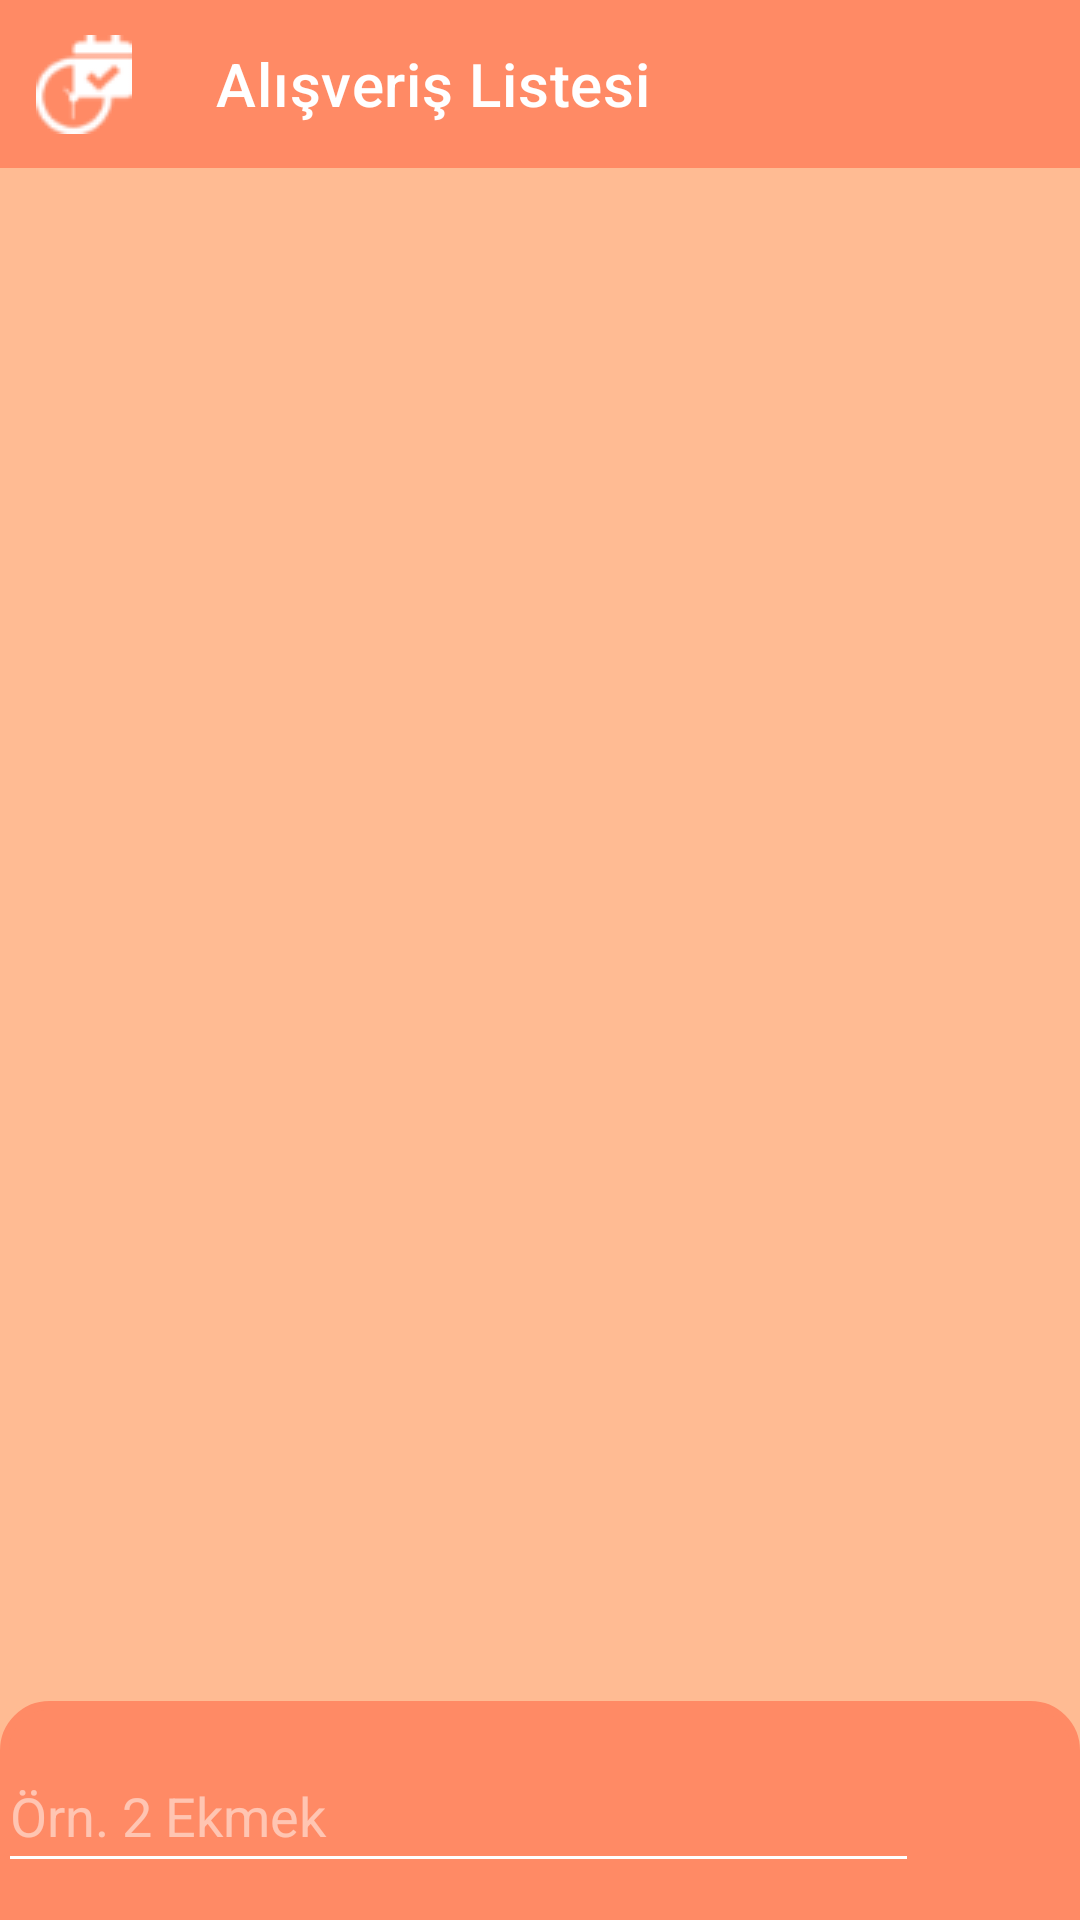

Produce the Android XML layout that renders to this screen, including the resource entries it uses.
<!-- AndroidManifest.xml: application theme Theme.A -->
<!-- res/layout/activity_shooping.xml -->
<?xml version="1.0" encoding="utf-8"?>
<layout xmlns:tools="http://schemas.android.com/tools"
    xmlns:android="http://schemas.android.com/apk/res/android"
    xmlns:app="http://schemas.android.com/apk/res-auto">
<androidx.constraintlayout.widget.ConstraintLayout
    android:layout_width="match_parent"
    android:layout_height="match_parent"
    tools:context=".shooping.ShoopingActivity"
    android:background="@color/primaryLightColor">

    <androidx.appcompat.widget.Toolbar
        app:title="Alışveriş Listesi"
        app:titleTextColor="@color/primaryTextColor"
        app:navigationIcon="@drawable/calendarlogotoolbar"
        android:id="@+id/shop_toolbar"
        android:layout_width="0dp"
        android:layout_height="wrap_content"
        android:background="?attr/colorPrimary"
        android:minHeight="?attr/actionBarSize"
        android:theme="?attr/actionBarTheme"
        app:layout_constraintEnd_toEndOf="parent"
        app:layout_constraintStart_toStartOf="parent"
        app:layout_constraintTop_toTopOf="parent" />

    <androidx.recyclerview.widget.RecyclerView
        android:id="@+id/shoopingRecyclerView"
        android:layout_width="0dp"
        android:layout_height="0dp"
        app:layout_constraintBottom_toTopOf="@+id/constraintLayout"
        app:layout_constraintEnd_toEndOf="parent"
        app:layout_constraintStart_toStartOf="parent"
        app:layout_constraintTop_toBottomOf="@+id/shop_toolbar" />

    <androidx.constraintlayout.widget.ConstraintLayout
        android:id="@+id/constraintLayout"
        android:layout_width="0dp"
        android:layout_height="73dp"
        android:background="@drawable/shooping_add_bg"
        app:layout_constraintBottom_toBottomOf="parent"
        app:layout_constraintEnd_toEndOf="parent"
        app:layout_constraintStart_toStartOf="parent">

        <EditText
            android:id="@+id/shooping_add_edittext"
            android:layout_width="307dp"
            android:layout_height="48dp"
            android:layout_marginStart="25dp"
            android:autofillHints=""
            android:backgroundTint="#FFFFFF"
            android:ems="10"
            android:hint="@string/rn_2_ekmek"
            android:inputType="textPersonName"
            android:textColor="@color/primaryTextColor"
            android:textColorHint="#80FFFFFF"
            app:layout_constraintBottom_toBottomOf="parent"
            app:layout_constraintEnd_toStartOf="@+id/shooping_add_button"
            app:layout_constraintStart_toStartOf="parent"
            app:layout_constraintTop_toTopOf="parent" />

        <ImageButton
            android:id="@+id/shooping_add_button"
            android:layout_width="64dp"
            android:layout_height="64dp"
            android:layout_marginEnd="16dp"
            android:background="#00FFFFFF"
            android:contentDescription="@string/al_veri_listesi"
            app:layout_constraintBottom_toBottomOf="parent"
            app:layout_constraintEnd_toEndOf="parent"
            app:layout_constraintTop_toTopOf="parent"
            app:layout_constraintVertical_bias="0.444"
            app:srcCompat="@drawable/plus" />

    </androidx.constraintlayout.widget.ConstraintLayout>

</androidx.constraintlayout.widget.ConstraintLayout>
</layout>
<!-- resources referenced by this layout -->
<resources>
  <color name="primaryLightColor">#ffbb93</color>
  <color name="primaryTextColor">#FFFFFF</color>
  <!-- drawable calendarlogotoolbar: png bitmap (drawable, 1550 bytes) -->
  <!-- drawable shooping_add_bg (drawable) -->
  <?xml version="1.0" encoding="UTF-8"?>
  <shape xmlns:android="http://schemas.android.com/apk/res/android">
      <solid android:color="@color/primaryColor"/>
      <stroke android:width="3dp" android:color="@color/primaryColor" />
      <corners android:topLeftRadius="15dp"
          android:topRightRadius="15dp"/>
      <padding android:left="0dp" android:top="0dp" android:right="0dp" android:bottom="0dp" />
  </shape>
  <string name="al_veri_listesi">Alışveriş Listesi</string>
  <string name="rn_2_ekmek">Örn. 2 Ekmek</string>
  <style name="Theme.A" parent="Theme.MaterialComponents.DayNight.NoActionBar">
          
          <item name="colorPrimary">@color/primaryColor</item>
          <item name="colorPrimaryVariant">@color/primaryDarkColor</item>
          <item name="colorOnPrimary">@color/primaryLightColor</item>
          
          <item name="colorSecondary">@color/secondaryColor</item>
          <item name="colorSecondaryVariant">@color/secondaryDarkColor</item>
          <item name="colorOnSecondary">@color/secondaryLightColor</item>
          
          <item name="android:statusBarColor" tools:targetApi="l">?attr/colorPrimaryVariant</item>
          
      </style>
  <color name="primaryColor">#ff8a65</color>
  <color name="primaryDarkColor">#c75b39</color>
  <color name="secondaryColor">#e64a19</color>
  <color name="secondaryDarkColor">#ac0800</color>
  <color name="secondaryLightColor">#ff7d47</color>
</resources>
